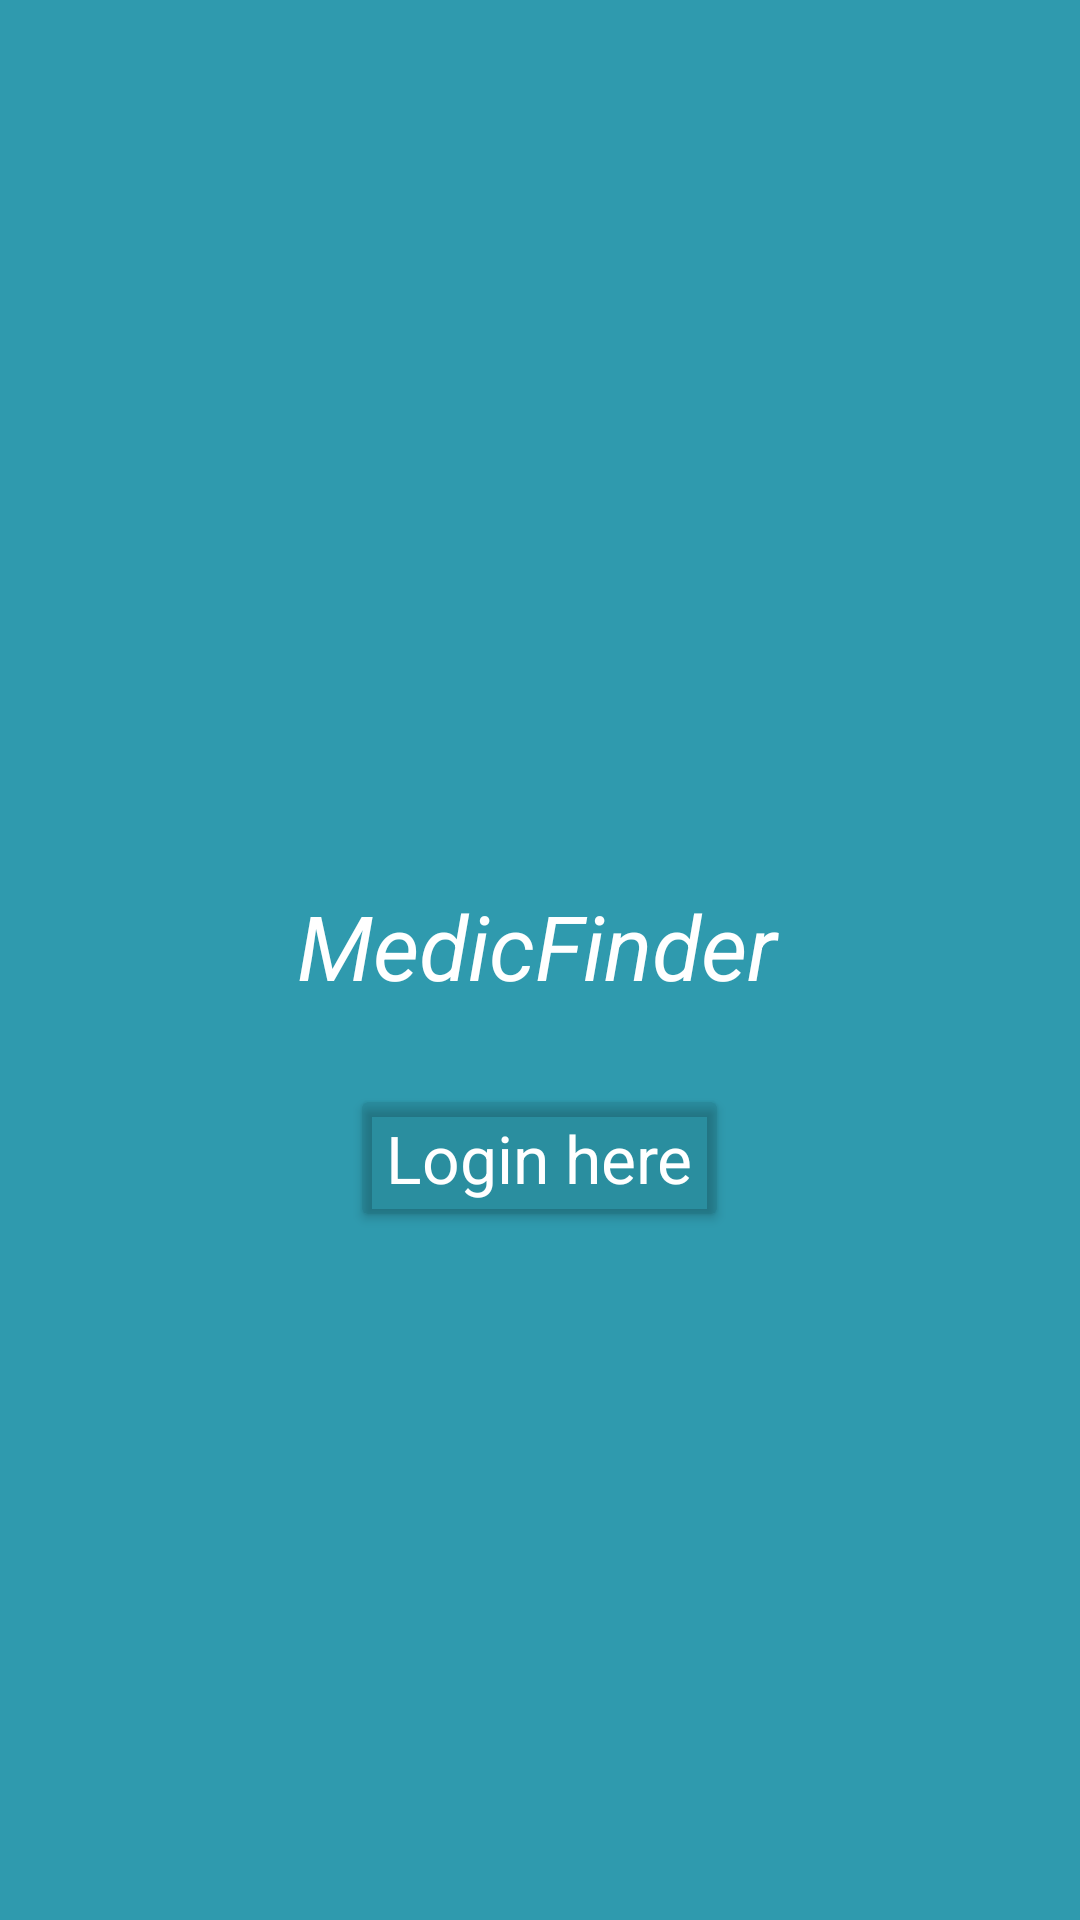

Reconstruct the res/layout file that produces this screen, plus the resources it refers to.
<!-- AndroidManifest.xml: application theme Theme.MedicProject -->
<!-- res/layout/nav_header.xml -->
<?xml version="1.0" encoding="utf-8"?>
<LinearLayout xmlns:android="http://schemas.android.com/apk/res/android"
    xmlns:app="http://schemas.android.com/apk/res-auto"
    xmlns:tools="http://schemas.android.com/tools"
    android:layout_width="match_parent"
    android:layout_height="200dp"
    android:background="@color/blue"
    android:gravity="center"
    tools:context=".NavHeader"
    android:orientation="vertical">

    <LinearLayout
        android:layout_width="match_parent"
        android:layout_height="92dp"
        android:gravity="top"
        android:layout_marginTop="40dp">

        <ImageView

            android:id="@+id/profileImage"
            android:layout_width="79dp"
            android:layout_height="58dp"
            android:layout_gravity="center"
            android:layout_marginTop="25dp"
            android:layout_marginRight="20dp"
            android:layout_marginBottom="30dp"
            android:src="@drawable/homeimg"

            />

        <TextView
            android:id="@+id/identif"
            android:layout_width="294dp"
            android:layout_height="75dp"
            android:layout_gravity="center"
            android:fontFamily="sans-serif"
            android:gravity="center_vertical"
            android:lines="3"
            android:text="MedicFinder"
            android:textColor="@color/white"
            android:textSize="30dp"
            android:textStyle="italic"

            />
    </LinearLayout>

    <Button
        android:id="@+id/Login"
        android:layout_width="wrap_content"
        android:layout_height="wrap_content"
        android:backgroundTint="#27114A51"
        android:gravity="center|center_vertical"
        android:rotation="0"
        android:text="Login here"
        android:textAppearance="@style/TextAppearance.AppCompat.Large"
        android:textColor="#FFFFFF"
        android:textColorHighlight="#0B4E48"
        android:textColorHint="#CF2525"
        android:textColorLink="#EAEAEA"
        app:cornerRadius="9dp"
        app:iconTint="#9C2323" />

</LinearLayout>
<!-- resources referenced by this layout -->
<resources>
  <color name="blue">#2F9AAE</color>
  <color name="white">#FFFFFFFF</color>
  <style name="Theme.MedicProject" parent="Base.Theme.MedicProject" />
  <style name="Base.Theme.MedicProject" parent="Theme.AppCompat.Light.NoActionBar">
          <item name="android:textColor">@color/black</item>
      </style>
  <color name="black">#FF000000</color>
</resources>
